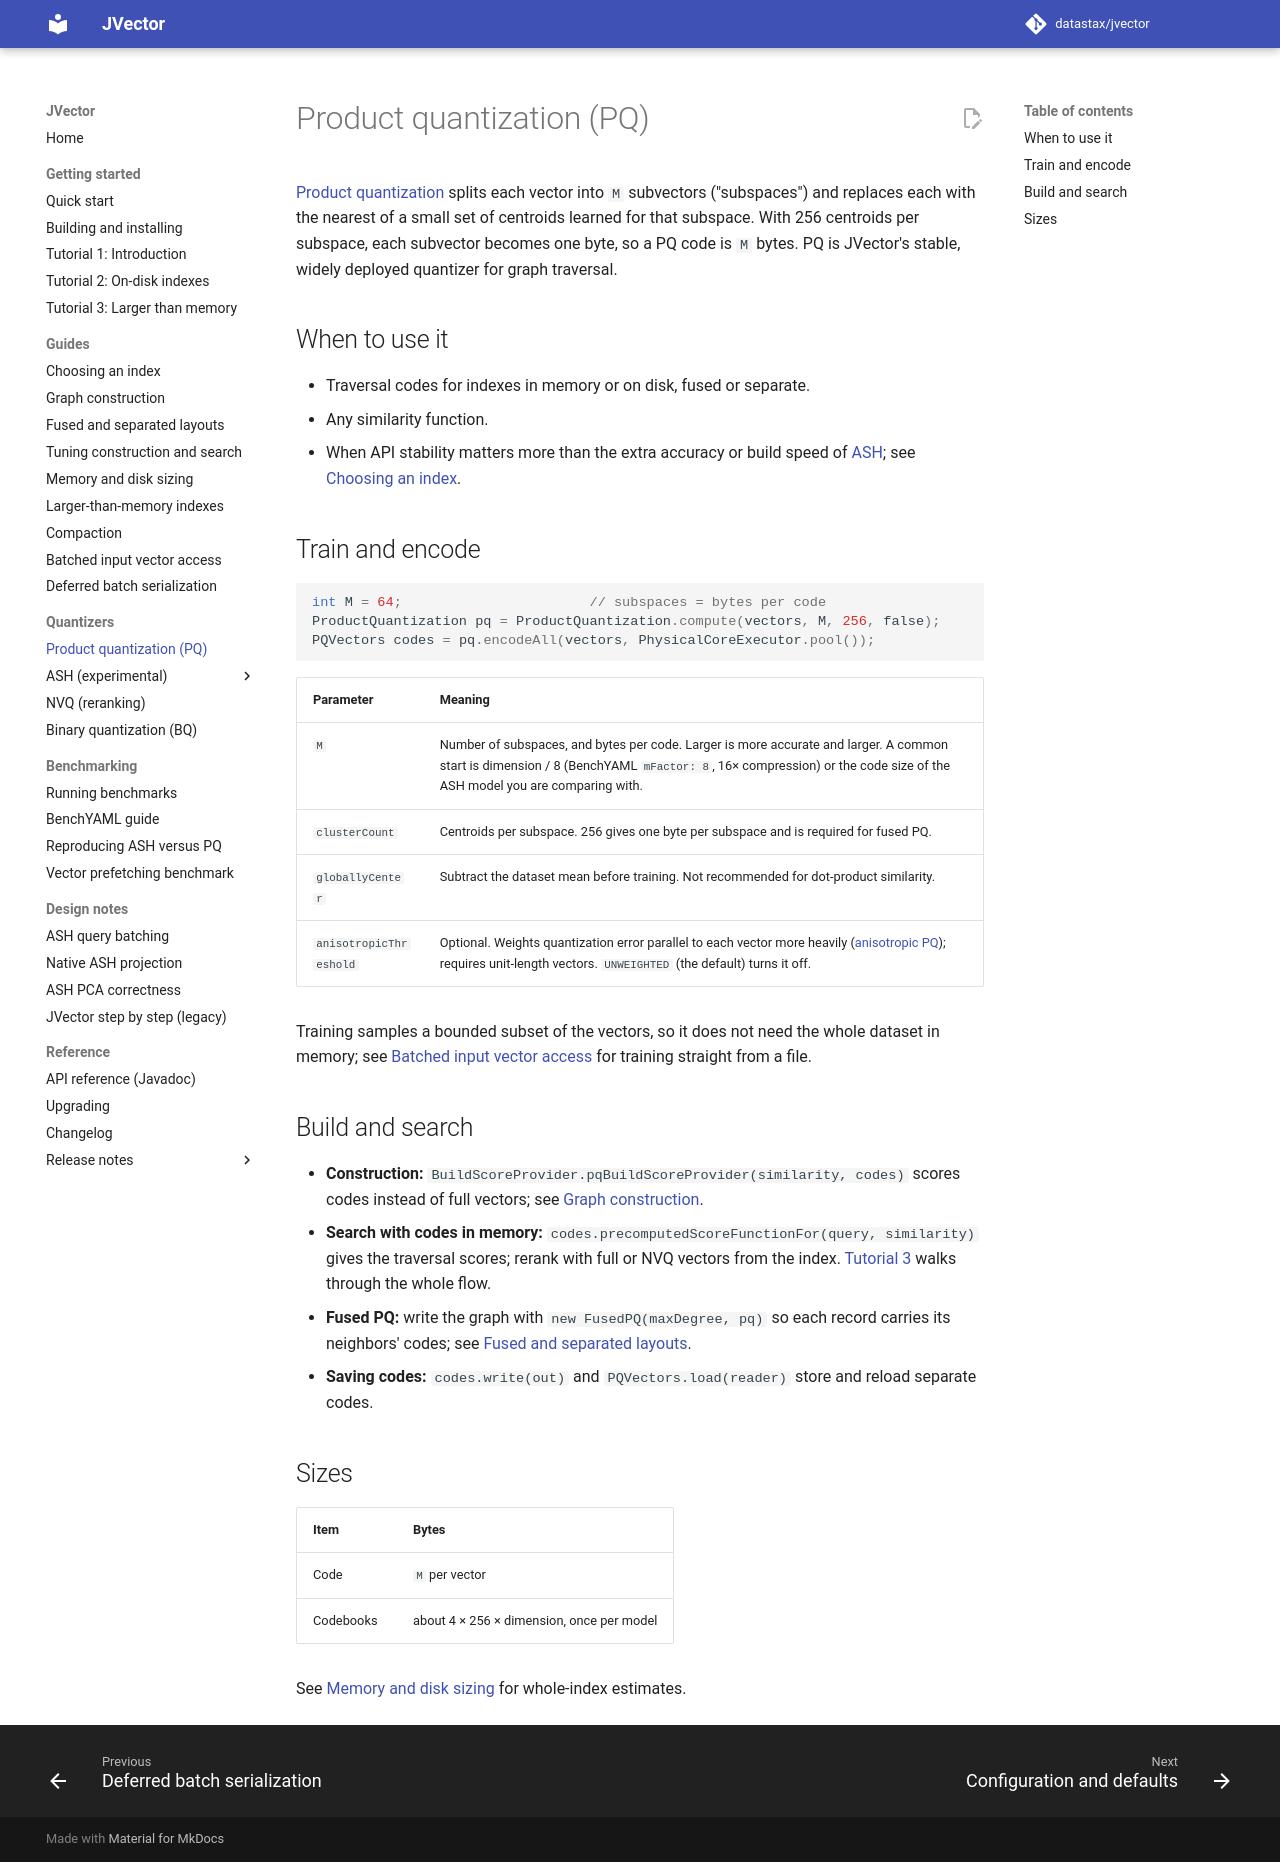

repository: datastax/jvector · page: 4.1/pq/index.html · generator: mkdocs

# Product quantization (PQ)

[Product quantization](https://doi.org/10.1109/TPAMI.2010.57) splits each vector into `M`
subvectors ("subspaces") and replaces each with the nearest of a small set of centroids learned for
that subspace. With 256 centroids per subspace, each subvector becomes one byte, so a PQ code is
`M` bytes. PQ is JVector's stable, widely deployed quantizer for graph traversal.

## When to use it

- Traversal codes for indexes in memory or on disk, fused or separate.
- Any similarity function.
- When API stability matters more than the extra accuracy or build speed of
  [ASH](ash-configuration.md); see [Choosing an index](choosing-an-index.md).

## Train and encode

```java
int M = 64;                       // subspaces = bytes per code
ProductQuantization pq = ProductQuantization.compute(vectors, M, 256, false);
PQVectors codes = pq.encodeAll(vectors, PhysicalCoreExecutor.pool());
```

| Parameter | Meaning |
| --- | --- |
| `M` | Number of subspaces, and bytes per code. Larger is more accurate and larger. A common start is dimension / 8 (BenchYAML `mFactor: 8`, 16× compression) or the code size of the ASH model you are comparing with. |
| `clusterCount` | Centroids per subspace. 256 gives one byte per subspace and is required for fused PQ. |
| `globallyCenter` | Subtract the dataset mean before training. Not recommended for dot-product similarity. |
| `anisotropicThreshold` | Optional. Weights quantization error parallel to each vector more heavily ([anisotropic PQ](https://arxiv.org/abs/1908.10396)); requires unit-length vectors. `UNWEIGHTED` (the default) turns it off. |

Training samples a bounded subset of the vectors, so it does not need the whole dataset in memory;
see [Batched input vector access](batched-vector-access.md) for training straight from a file.

## Build and search

- **Construction:** `BuildScoreProvider.pqBuildScoreProvider(similarity, codes)` scores codes
  instead of full vectors; see [Graph construction](graph-construction.md). Diversity scoring
  compares code pairs straight from the codebooks, in one pass per comparison.
- **Search with codes in memory:** `codes.precomputedScoreFunctionFor(query, similarity)` gives
  the traversal scores; rerank with full or NVQ vectors from the index.
  [Tutorial 3](tutorials/3-larger-than-memory-tutorial.md) walks through the whole flow.
- **Fused PQ:** write the graph with `new FusedPQ(maxDegree, pq)` so each record carries its
  neighbors' codes; see [Fused and separated layouts](fused-and-separated.md).
- **Saving codes:** `codes.write(out)` and `PQVectors.load(reader)` store and reload separate
  codes.

## Sizes

| Item | Bytes |
| --- | --- |
| Code | `M` per vector |
| Codebooks | about 4 × 256 × dimension, once per model |
| Diversity codebook copy | about 4 × 256 × dimension, once diversity is first scored |

See [Memory and disk sizing](sizing.md) for whole-index estimates.
